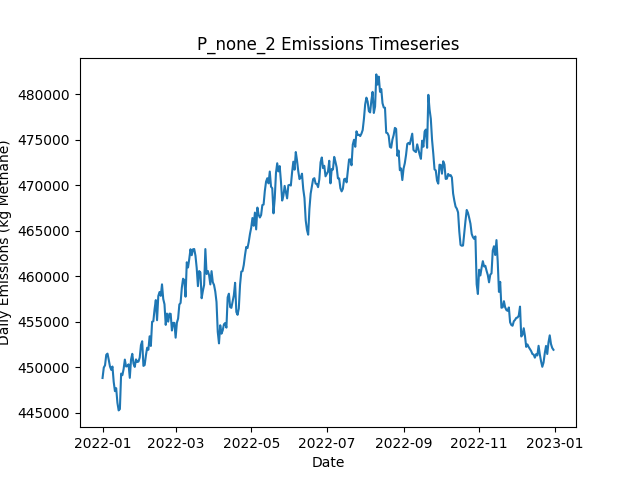

The table this chart was drawn from, first rows:
Date, Daily Emissions (Kg Methane), Daily Mitigable Emissions (Kg Methane), Daily Non-Mitigable Emissions (Kg Methan…, Daily Cost ($), Active Leaks, New Leaks, Leaks Repaired, Leaks Naturally Repaired, Leaks Tagged, Daily Repair Cost ($), Daily Natural Repair Cost ($)
2022-01-01, 448811, 88125, 360685, 0.00000, 3647, 3668, 0, 15, 0, 0, 3000
2022-01-02, 449957, 88597, 361359, 0.00000, 3648, 13, 0, 8, 0, 0, 1600
2022-01-03, 450207, 88553, 361653, 0.00000, 3639, 4, 0, 12, 0, 0, 2400
2022-01-04, 451361, 89034, 362327, 0.00000, 3638, 8, 0, 6, 0, 0, 1200
2022-01-05, 451490, 90218, 361273, 0.00000, 3636, 8, 0, 6, 0, 0, 1200
2022-01-06, 450813, 89540, 361273, 0.00000, 3629, 9, 0, 11, 0, 0, 2200
2022-01-07, 450073, 89767, 360305, 0.00000, 3633, 10, 0, 4, 0, 0, 800
2022-01-08, 449713, 89581, 360132, 0.00000, 3624, 7, 0, 10, 0, 0, 2000
2022-01-09, 450073, 89646, 360426, 0.00000, 3623, 10, 0, 9, 0, 0, 1800
2022-01-10, 448391, 89692, 358698, 0.00000, 3622, 9, 0, 4, 0, 0, 800
2022-01-11, 447365, 89721, 357644, 0.00000, 3623, 11, 0, 7, 0, 0, 1400
2022-01-12, 447695, 89653, 358042, 0.00000, 3625, 10, 0, 5, 0, 0, 1000
2022-01-13, 446092, 89778, 356314, 0.00000, 3625, 10, 0, 7, 0, 0, 1400
2022-01-14, 445250, 89714, 355536, 0.00000, 3626, 8, 0, 3, 0, 0, 600
2022-01-15, 445395, 90446, 354948, 0.00000, 3629, 11, 0, 7, 0, 0, 1400
2022-01-16, 449295, 93275, 356020, 0.00000, 3638, 14, 0, 3, 0, 0, 600
2022-01-17, 449118, 93202, 355916, 0.00000, 3643, 14, 0, 6, 0, 0, 1200
2022-01-18, 449793, 93565, 356227, 0.00000, 3648, 10, 0, 3, 0, 0, 600
2022-01-19, 450834, 93535, 357299, 0.00000, 3649, 12, 0, 11, 0, 0, 2200
2022-01-20, 450075, 93935, 356141, 0.00000, 3649, 6, 0, 4, 0, 0, 800
2022-01-21, 450114, 93766, 356348, 0.00000, 3651, 14, 0, 12, 0, 0, 2400
2022-01-22, 450311, 93669, 356642, 0.00000, 3649, 8, 0, 10, 0, 0, 2000
2022-01-23, 448828, 93897, 354931, 0.00000, 3653, 9, 0, 2, 0, 0, 400
2022-01-24, 450828, 93875, 356953, 0.00000, 3645, 10, 0, 11, 0, 0, 2200
2022-01-25, 451468, 94221, 357247, 0.00000, 3644, 6, 0, 6, 0, 0, 1200
2022-01-26, 450384, 94295, 356089, 0.00000, 3641, 6, 0, 6, 0, 0, 1200
2022-01-27, 450031, 94149, 355882, 0.00000, 3640, 11, 0, 8, 0, 0, 1600
2022-01-28, 450855, 94178, 356676, 0.00000, 3647, 16, 0, 7, 0, 0, 1400
2022-01-29, 450573, 94328, 356244, 0.00000, 3650, 16, 0, 9, 0, 0, 1800
2022-01-30, 450617, 94580, 356037, 0.00000, 3649, 12, 0, 9, 0, 0, 1800
2022-01-31, 451055, 94828, 356227, 0.00000, 3643, 8, 0, 10, 0, 0, 2000
2022-02-01, 452423, 94744, 357679, 0.00000, 3642, 11, 0, 11, 0, 0, 2200
2022-02-02, 452854, 94795, 358059, 0.00000, 3646, 11, 0, 4, 0, 0, 800
2022-02-03, 450143, 94572, 355571, 0.00000, 3627, 6, 0, 18, 0, 0, 3600
2022-02-04, 450232, 94765, 355467, 0.00000, 3626, 9, 0, 9, 0, 0, 1800
2022-02-05, 451293, 94685, 356607, 0.00000, 3623, 10, 0, 9, 0, 0, 1800
2022-02-06, 452138, 94546, 357592, 0.00000, 3623, 9, 0, 6, 0, 0, 1200
2022-02-07, 451912, 94424, 357489, 0.00000, 3623, 15, 0, 9, 0, 0, 1800
2022-02-08, 453395, 94765, 358629, 0.00000, 3629, 15, 0, 5, 0, 0, 1000
2022-02-09, 452334, 94759, 357575, 0.00000, 3622, 9, 0, 9, 0, 0, 1800
2022-02-10, 454993, 94843, 360150, 0.00000, 3629, 13, 0, 5, 0, 0, 1000
2022-02-11, 455046, 95104, 359942, 0.00000, 3627, 10, 0, 7, 0, 0, 1400
2022-02-12, 456378, 95106, 361273, 0.00000, 3631, 15, 0, 6, 0, 0, 1200
2022-02-13, 457373, 95616, 361757, 0.00000, 3629, 11, 0, 9, 0, 0, 1800
2022-02-14, 455161, 95236, 359925, 0.00000, 3626, 9, 0, 7, 0, 0, 1400
2022-02-15, 457814, 96541, 361273, 0.00000, 3634, 15, 0, 6, 0, 0, 1200
2022-02-16, 458262, 96211, 362051, 0.00000, 3635, 9, 0, 5, 0, 0, 1000
2022-02-17, 457835, 96165, 361670, 0.00000, 3634, 8, 0, 6, 0, 0, 1200
2022-02-18, 459105, 96207, 362897, 0.00000, 3635, 12, 0, 8, 0, 0, 1600
2022-02-19, 457496, 96240, 361256, 0.00000, 3629, 8, 0, 10, 0, 0, 2000
2022-02-20, 456921, 96045, 360876, 0.00000, 3629, 13, 0, 8, 0, 0, 1600
2022-02-21, 454652, 95522, 359130, 0.00000, 3622, 5, 0, 9, 0, 0, 1800
2022-02-22, 455888, 95600, 360288, 0.00000, 3627, 10, 0, 2, 0, 0, 400
2022-02-23, 455007, 95652, 359355, 0.00000, 3623, 9, 0, 8, 0, 0, 1600
2022-02-24, 455884, 95873, 360012, 0.00000, 3627, 10, 0, 3, 0, 0, 600
2022-02-25, 455862, 95850, 360012, 0.00000, 3626, 13, 0, 9, 0, 0, 1800
2022-02-26, 454033, 95853, 358180, 0.00000, 3622, 4, 0, 5, 0, 0, 1000
2022-02-27, 454876, 95832, 359044, 0.00000, 3618, 4, 0, 8, 0, 0, 1600
2022-02-28, 454866, 95823, 359044, 0.00000, 3615, 6, 0, 7, 0, 0, 1400
2022-03-01, 453243, 94959, 358284, 0.00000, 3614, 9, 0, 7, 0, 0, 1400
... 305 more rows
